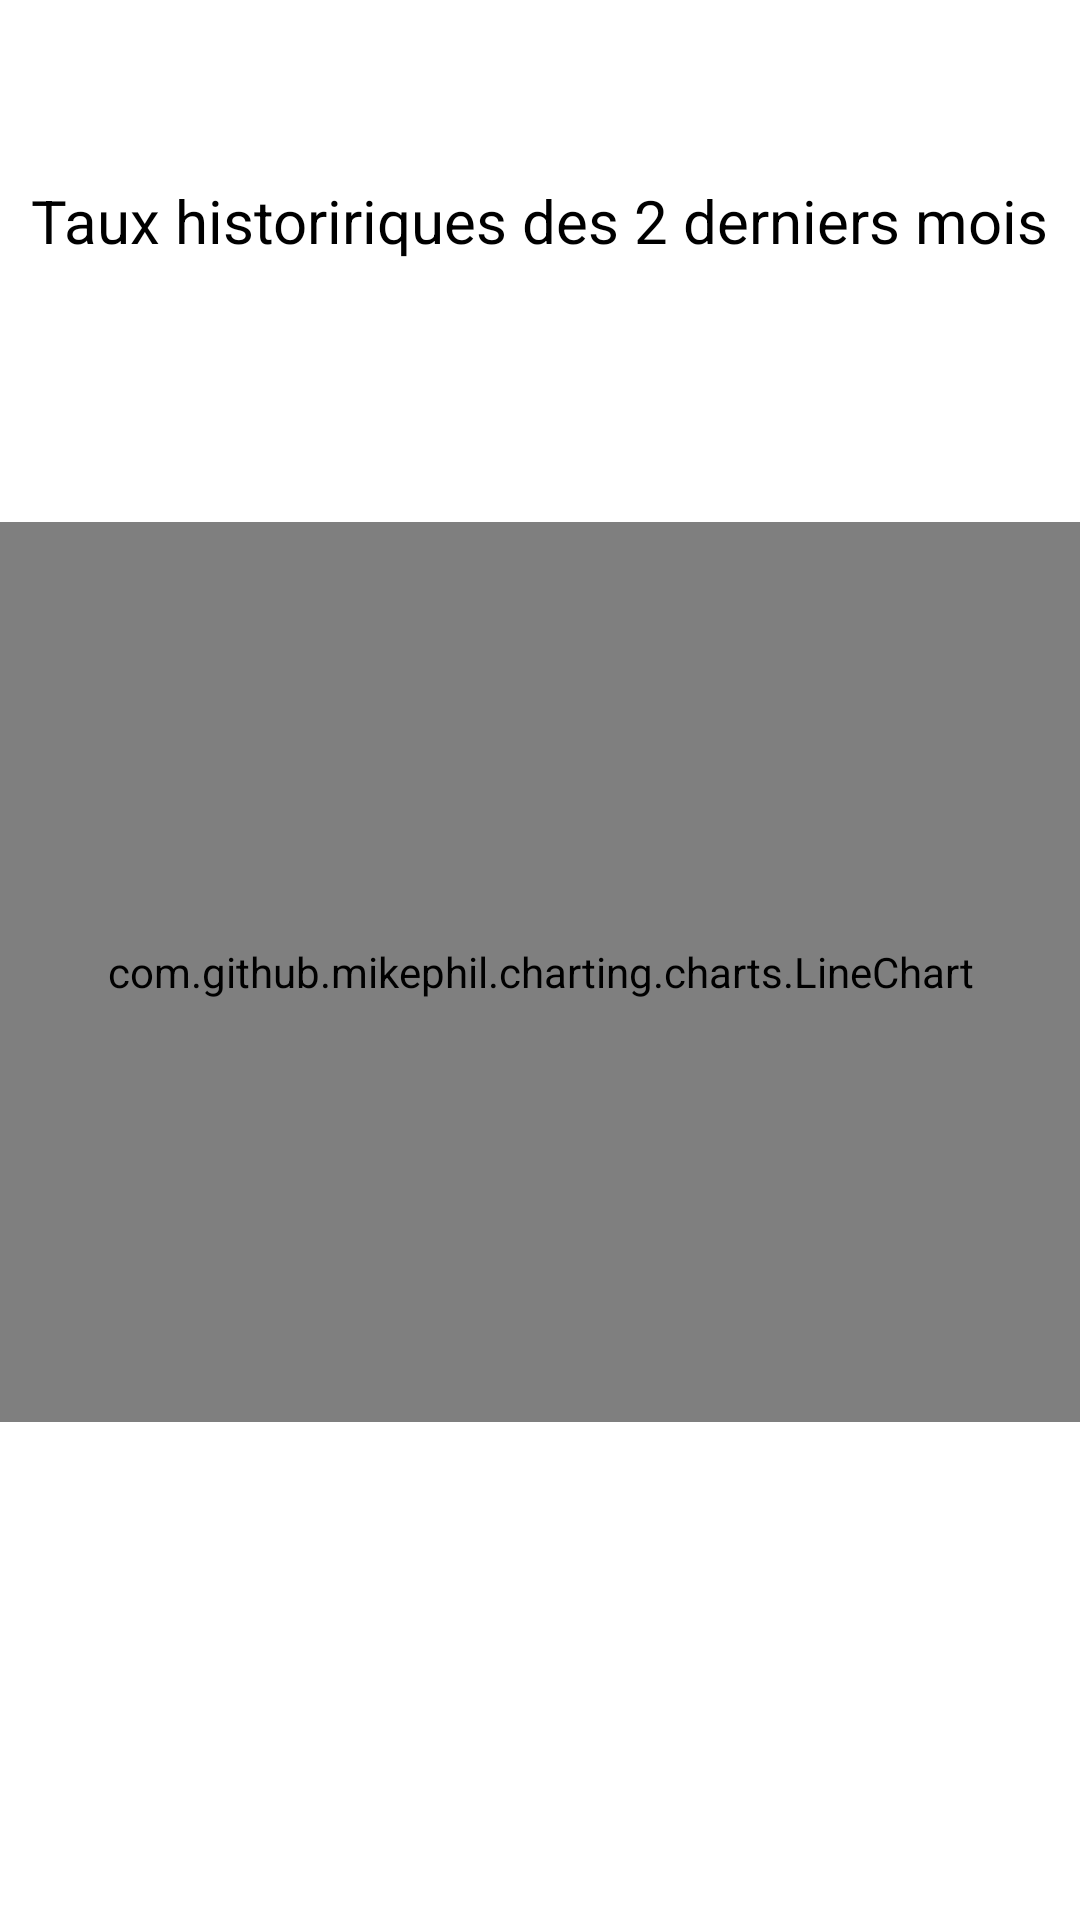

Layout XML and referenced resources for this Android screen:
<!-- AndroidManifest.xml: application theme Theme.ChallengeAA001 -->
<!-- res/layout/fragment_rate_history.xml -->
<?xml version="1.0" encoding="utf-8"?>
<layout xmlns:android="http://schemas.android.com/apk/res/android"
    xmlns:tools="http://schemas.android.com/tools"
    xmlns:app="http://schemas.android.com/apk/res-auto">

    <data>
        <import type="android.view.View"/>
        <variable
            name="viewModel"
            type="com.fab.challengeaa001.ui.currencyexchange.ratehistory.RateHistoryViewModel" />
    </data>

    <androidx.constraintlayout.widget.ConstraintLayout
        android:layout_width="match_parent"
        android:layout_height="match_parent"
        tools:context=".ui.currencyexchange.ratehistory.RateHistoryFragment">

        <androidx.appcompat.widget.AppCompatTextView
            android:id="@+id/txt_rate_history_title"
            android:layout_width="wrap_content"
            android:layout_height="wrap_content"
            app:layout_constraintTop_toTopOf="parent"
            app:layout_constraintStart_toStartOf="parent"
            app:layout_constraintEnd_toEndOf="parent"
            android:layout_marginTop="60dp"
            android:textColor="@color/black"
            android:textSize="20sp"
            android:text="@string/last_two_months_rate_history"/>

        <androidx.appcompat.widget.AppCompatTextView
            android:id="@+id/txt_rate_history_description"
            android:layout_width="wrap_content"
            android:layout_height="wrap_content"
            app:layout_constraintTop_toBottomOf="@+id/txt_rate_history_title"
            app:layout_constraintStart_toStartOf="parent"
            app:layout_constraintEnd_toEndOf="parent"
            android:layout_marginTop="20dp"
            android:textColor="@color/black"
            android:textSize="20sp"
            android:text="@{viewModel.description}"
            tools:text="1USD   >>    EUR"/>

        <androidx.appcompat.widget.AppCompatImageView
            android:id="@+id/img_status"
            android:layout_width="wrap_content"
            android:layout_height="wrap_content"
            app:layout_constraintBottom_toBottomOf="parent"
            app:layout_constraintLeft_toLeftOf="parent"
            app:layout_constraintRight_toRightOf="parent"
            app:layout_constraintTop_toTopOf="parent"
            app:srcCompat="@drawable/animation_loading"
            android:visibility="@{viewModel.showProgress ? View.VISIBLE : View.GONE}" />

        <com.github.mikephil.charting.charts.LineChart
            android:id="@+id/chart_rates_history"
            android:layout_width="match_parent"
            android:layout_height="300dp"
            app:layout_constraintTop_toBottomOf="@+id/txt_rate_history_description"
            android:layout_marginTop="40dp"/>

    </androidx.constraintlayout.widget.ConstraintLayout>
</layout>
<!-- resources referenced by this layout -->
<resources>
  <color name="black">#FF000000</color>
  <!-- drawable animation_loading (drawable) -->
  <animated-rotate xmlns:android="http://schemas.android.com/apk/res/android"
      android:drawable="@drawable/drawable_loading_img"
      android:pivotX="50%"
      android:pivotY="50%" />
  <string name="last_two_months_rate_history">Taux histoririques des 2 derniers mois</string>
  <style name="Theme.ChallengeAA001" parent="Theme.MaterialComponents.DayNight.DarkActionBar">
          
          <item name="colorPrimary">@color/purple_500</item>
          <item name="colorPrimaryVariant">@color/purple_700</item>
          <item name="colorOnPrimary">@color/white</item>
          
          <item name="colorSecondary">@color/teal_200</item>
          <item name="colorSecondaryVariant">@color/teal_700</item>
          <item name="colorOnSecondary">@color/black</item>
          
          <item name="android:statusBarColor" tools:targetApi="l">?attr/colorPrimaryVariant</item>
          
      </style>
  <!-- drawable drawable_loading_img: vector/xml drawable (drawable, 2379 chars, omitted) -->
  <color name="purple_500">#FF6200EE</color>
  <color name="purple_700">#FF3700B3</color>
  <color name="white">#FFFFFFFF</color>
  <color name="teal_200">#FF03DAC5</color>
  <color name="teal_700">#FF018786</color>
</resources>
